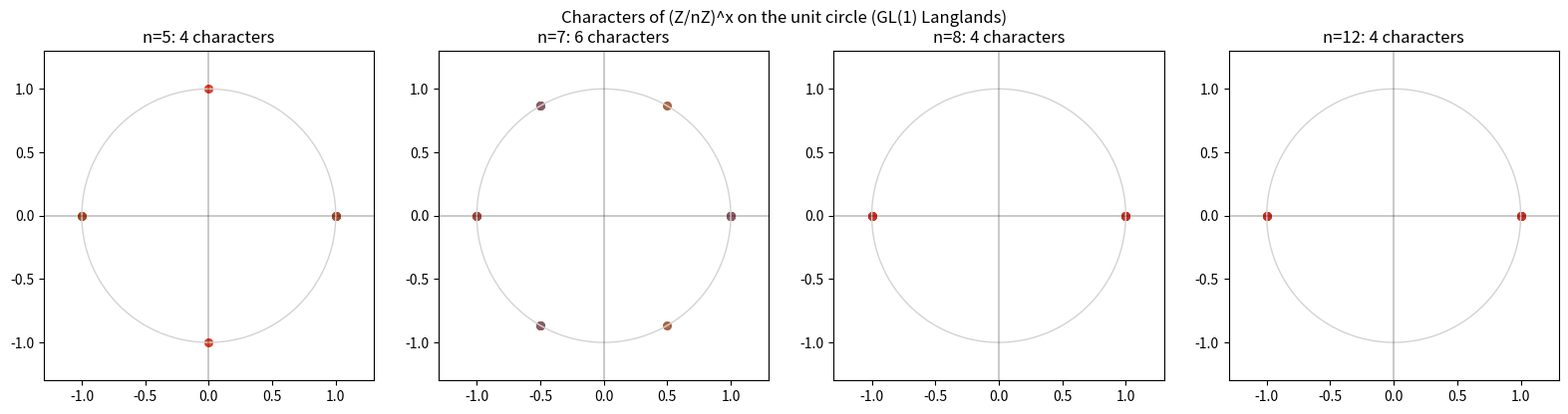

This figure's Python source:
"""Visualization: characters of (Z/nZ)^x plotted on the unit circle.

For chosen moduli, each Dirichlet character (= 1-dim Galois representation) is a
map from units to roots of unity. We scatter all character values on the complex
unit circle, illustrating that the dual group is finite and self-dual to G.
"""
import cmath, math
import matplotlib.pyplot as plt
from typing import Dict, List, Tuple

def gcd(a: int, b: int) -> int:
    while b:
        a, b = b, a % b
    return abs(a)

def units_mod(n: int) -> List[int]:
    return [a for a in range(1, n) if gcd(a, n) == 1] or [1]

def _cyclic_subgroup(g: int, n: int) -> Dict[int, int]:
    sub, x, e = {}, 1, 0
    while x not in sub:
        sub[x] = e; x = (x * g) % n; e += 1
    return sub

def independent_generators(n: int):
    units = units_mod(n); gens=[]; orders=[]; coords={1: ()}; subgroup={1}
    while len(subgroup) < len(units):
        bg, bo, bs = -1, 0, {}
        for g in units:
            if g in subgroup: continue
            sub = _cyclic_subgroup(g, n)
            if all((s==1) or (s not in subgroup) for s in sub) and len(sub) > bo:
                bg, bo, bs = g, len(sub), sub
        for e in list(coords.keys()): coords[e] = coords[e] + (0,)
        new={}
        for s, ex in list(coords.items()):
            for j, gj in bs.items():
                k=(s*j)%n
                if k not in new: new[k]=ex[:-1]+(gj,)
        coords.update(new); subgroup=set(coords.keys()); gens.append(bg); orders.append(bo)
    return gens, orders, coords

def character_table(n: int):
    units = units_mod(n)
    if len(units)==1: return [{u:1+0j for u in units}]
    gens, orders, coords = independent_generators(n)
    out=[]
    def build(i, ch):
        if i==len(gens):
            chi={}
            for u in units:
                v=1+0j
                for k,ck in enumerate(coords[u]):
                    v*=cmath.exp(2j*math.pi*ch[k]*ck/orders[k])
                chi[u]=v
            out.append(chi); return
        for j in range(orders[i]): build(i+1, ch+[j])
    build(0, [])
    return out

def main() -> None:
    moduli = [5, 7, 8, 12]
    fig, axes = plt.subplots(1, len(moduli), figsize=(4*len(moduli), 4))
    theta = [t/200*2*math.pi for t in range(201)]
    for ax, n in zip(axes, moduli):
        ax.plot([math.cos(t) for t in theta], [math.sin(t) for t in theta],
                color="lightgray", lw=1)
        chars = character_table(n)
        for chi in chars:
            xs = [v.real for v in chi.values()]
            ys = [v.imag for v in chi.values()]
            ax.scatter(xs, ys, s=30, alpha=0.7)
        ax.set_title(f"n={n}: {len(chars)} characters")
        ax.set_aspect("equal"); ax.set_xlim(-1.3,1.3); ax.set_ylim(-1.3,1.3)
        ax.axhline(0, color="k", lw=0.3); ax.axvline(0, color="k", lw=0.3)
    fig.suptitle("Characters of (Z/nZ)^x on the unit circle (GL(1) Langlands)")
    fig.tight_layout()
    fig.savefig("characters_unit_circle.png", dpi=130)
    print("saved characters_unit_circle.png")

if __name__ == "__main__":
    main()
